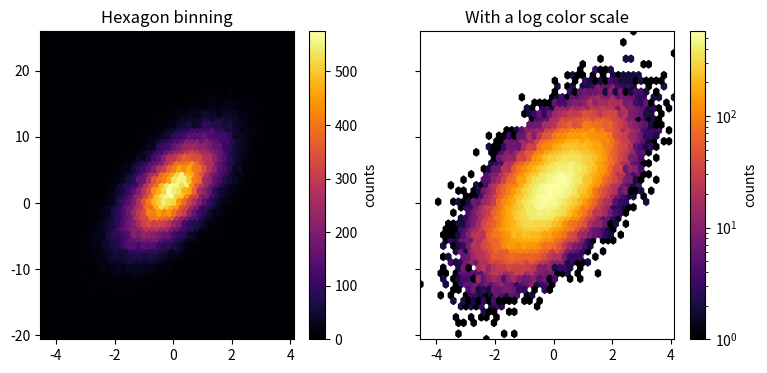

This figure's Python source:
import matplotlib.pyplot as plt
import numpy as np

# Fixing random state for reproducibility
np.random.seed(19680801)

n = 100_000
x = np.random.standard_normal(n)
y = 2.0 + 3.0 * x + 4.0 * np.random.standard_normal(n)
xlim = x.min(), x.max()
ylim = y.min(), y.max()

fig, (ax0, ax1) = plt.subplots(ncols=2, sharey=True, figsize=(9, 4))

hb = ax0.hexbin(x, y, gridsize=50, cmap='inferno')
ax0.set(xlim=xlim, ylim=ylim)
ax0.set_title("Hexagon binning")
cb = fig.colorbar(hb, ax=ax0, label='counts')

hb = ax1.hexbin(x, y, gridsize=50, bins='log', cmap='inferno')
ax1.set(xlim=xlim, ylim=ylim)
ax1.set_title("With a log color scale")
cb = fig.colorbar(hb, ax=ax1, label='counts')
plt.savefig('hexagonal-binned.png')

